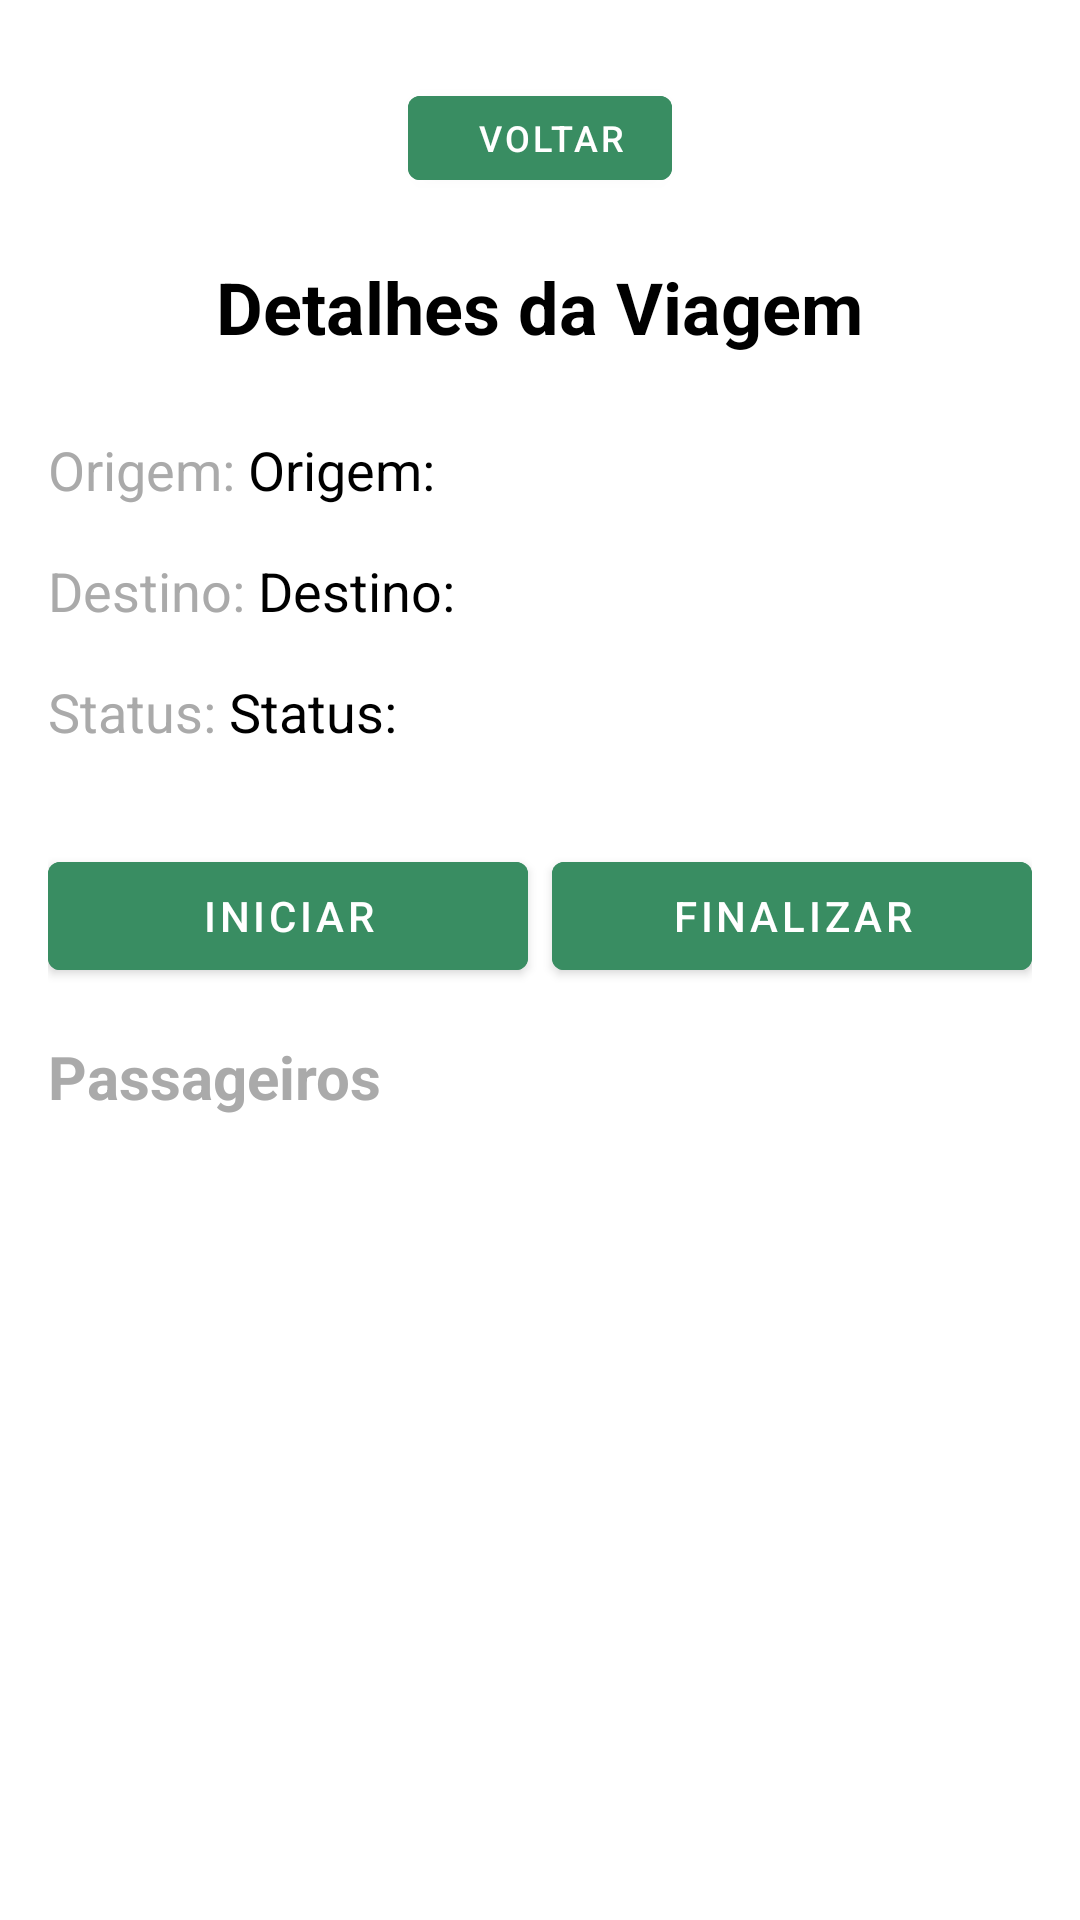

Produce the Android XML layout that renders to this screen, including the resource entries it uses.
<!-- AndroidManifest.xml: application theme Theme.BikeShopClienteMobile -->
<!-- res/layout/fragment_acompanha_viagem_admin.xml -->
<?xml version="1.0" encoding="utf-8"?>
<LinearLayout xmlns:android="http://schemas.android.com/apk/res/android"
    xmlns:tools="http://schemas.android.com/tools"
    android:layout_width="match_parent"
    android:layout_height="match_parent"
    android:orientation="vertical"
    android:padding="16dp"
    tools:context=".view.AcompanhaViagemAdminFragment">
    <Button
        android:id="@+id/voltar"
        android:layout_width="wrap_content"
        android:layout_height="40dp"
        android:layout_gravity="center"
        android:layout_marginTop="10dp"
        android:backgroundTint="@color/green"
        android:drawableLeft="@drawable/rounded_corner"
        android:drawablePadding="10dp"
        android:elevation="2dp"
        android:gravity="center"
        android:paddingLeft="24dp"
        android:padding="4dp"
        android:paddingRight="24dp"
        android:layout_centerHorizontal="false"
        android:text="Voltar"
        android:textColor="@android:color/white"
        android:textSize="12sp" />
    

    <TextView
        android:id="@+id/tvTitulo"
        android:layout_width="wrap_content"
        android:layout_height="wrap_content"
        android:text="Detalhes da Viagem"
        android:textSize="24sp"
        android:textStyle="bold"
        android:textColor="@android:color/black"
        android:layout_gravity="center"
        android:layout_marginTop="20dp"/>

    

    <LinearLayout
        android:layout_width="match_parent"
        android:layout_height="wrap_content"
        android:orientation="horizontal"
        android:layout_gravity="center"
        android:layout_marginBottom="16dp">
        <TextView
            android:id="@+id/tvLabelOrigem"
            android:layout_width="wrap_content"
            android:layout_height="wrap_content"
            android:text="Origem: "
            android:textSize="18sp"
            android:textColor="@android:color/darker_gray"
            android:layout_marginTop="26dp"/>
        <TextView
            android:id="@+id/tvOrigem"
            android:layout_width="wrap_content"
            android:layout_height="wrap_content"
            android:text="Origem: "
            android:textSize="18sp"
            android:textColor="@android:color/black"
            android:layout_marginTop="26dp"/>
    </LinearLayout>

    <LinearLayout
        android:layout_width="match_parent"
        android:layout_height="wrap_content"
        android:orientation="horizontal"
        android:layout_gravity="center"
        android:layout_marginBottom="16dp">
        <TextView
            android:id="@+id/tvLabelDestino"
            android:layout_width="wrap_content"
            android:layout_height="wrap_content"
            android:text="Destino: "
            android:textSize="18sp"
            android:textColor="@android:color/darker_gray"/>

        <TextView
            android:id="@+id/tvDestino"
            android:layout_width="wrap_content"
            android:layout_height="wrap_content"
            android:text="Destino:"
            android:textSize="18sp"
            android:textColor="@android:color/black"/>

    </LinearLayout>

    <LinearLayout
        android:layout_width="match_parent"
        android:layout_height="wrap_content"
        android:orientation="horizontal"
        android:layout_gravity="center"
        android:layout_marginBottom="16dp">
        <TextView
            android:id="@+id/tvLabelStatus"
            android:layout_width="wrap_content"
            android:layout_height="wrap_content"
            android:text="Status: "
            android:textSize="18sp"
            android:textColor="@android:color/darker_gray"/>
        <TextView
            android:id="@+id/tvStatus"
            android:layout_width="wrap_content"
            android:layout_height="wrap_content"
            android:text="Status:"
            android:textSize="18sp"
            android:textColor="@android:color/black"
            android:layout_marginBottom="16dp"/>
    </LinearLayout>

    
    <LinearLayout
        android:layout_width="match_parent"
        android:layout_height="wrap_content"
        android:orientation="horizontal"
        android:layout_gravity="center"
        android:layout_marginBottom="16dp">

        <Button
            android:id="@+id/bIniciar"
            android:layout_width="0dp"
            android:layout_height="wrap_content"
            android:layout_weight="1"
            android:text="Iniciar"
            android:backgroundTint="@color/green"
            android:textColor="@android:color/white"
            android:layout_marginEnd="8dp"/>

        <Button
            android:id="@+id/bFinalizar"
            android:layout_width="0dp"
            android:layout_height="wrap_content"
            android:layout_weight="1"
            android:text="Finalizar"
            android:backgroundTint="@color/green"
            android:textColor="@android:color/white"/>
    </LinearLayout>

    
    <TextView
        android:id="@+id/tvPassageiros"
        android:layout_width="wrap_content"
        android:layout_height="wrap_content"
        android:text="Passageiros"
        android:textSize="20sp"
        android:textStyle="bold"
        android:textColor="@android:color/darker_gray"
        android:layout_marginBottom="8dp"/>

    
    <androidx.recyclerview.widget.RecyclerView
        android:id="@+id/rvVisualizaPassageiros"
        android:layout_width="match_parent"
        android:layout_height="308dp"
        android:scrollbars="vertical"
        tools:listitem="@layout/item_list_row_sp" />

</LinearLayout>
<!-- res/layout/item_list_row_sp.xml (included above) -->
<?xml version="1.0" encoding="utf-8"?>
<LinearLayout xmlns:android="http://schemas.android.com/apk/res/android"
    xmlns:app="http://schemas.android.com/apk/res-auto"
    android:orientation="vertical"
    android:layout_width="match_parent"
    android:layout_height="wrap_content"
    android:padding="8dp"
    android:background="@drawable/rounded_corner"
    android:layout_marginBottom="8dp">

    <androidx.cardview.widget.CardView
        android:layout_width="match_parent"
        android:layout_height="wrap_content"
        app:cardCornerRadius="8dp"
        app:cardElevation="4dp"
        app:cardUseCompatPadding="true">

        <LinearLayout
            android:layout_width="match_parent"
            android:layout_height="wrap_content"
            android:padding="16dp"
            android:orientation="vertical">

            <TextView
                android:id="@+id/tvSpNome"
                android:layout_width="wrap_content"
                android:layout_height="wrap_content"
                android:textSize="16sp"
                android:textStyle="bold"
                android:textColor="@android:color/black"
                android:text="Nome do Passageiro"/>

            <TextView
                android:id="@+id/tvSpEndereco"
                android:layout_width="wrap_content"
                android:layout_height="wrap_content"
                android:textSize="14sp"
                android:textColor="@android:color/darker_gray"
                android:text="Endereço do Passageiro"/>

            <LinearLayout
                android:layout_width="match_parent"
                android:layout_height="wrap_content"
                android:orientation="horizontal"
                android:gravity="end"
                android:layout_marginTop="16dp">

                <Button
                    android:id="@+id/bPresente"
                    android:layout_width="wrap_content"
                    android:layout_height="wrap_content"
                    android:text="Embarcou"
                    android:backgroundTint="@color/green"
                    android:textColor="@android:color/white"
                    android:layout_marginEnd="8dp"/>

                <Button
                    android:id="@+id/bAusente"
                    android:layout_width="wrap_content"
                    android:layout_height="wrap_content"
                    android:text="Ausente"
                    android:backgroundTint="@color/green"
                    android:textColor="@android:color/white"/>
            </LinearLayout>
        </LinearLayout>
    </androidx.cardview.widget.CardView>
</LinearLayout>
<!-- resources referenced by this layout -->
<resources>
  <color name="green">#398D62</color>
  <!-- drawable rounded_corner (drawable) -->
  <shape xmlns:android="http://schemas.android.com/apk/res/android"
      android:shape="rectangle">
  
      <corners android:radius="12dp"/>
      <solid android:color="@android:color/white"/>
      <stroke
          android:width="1dp"
          android:color="@android:color/darker_gray"/>
  </shape>
  <style name="Theme.BikeShopClienteMobile" parent="Theme.MaterialComponents.DayNight.DarkActionBar">
          
          <item name="colorPrimary">@color/purple_500</item>
          <item name="colorPrimaryVariant">@color/purple_700</item>
          <item name="colorOnPrimary">@color/white</item>
          
          <item name="colorSecondary">@color/teal_200</item>
          <item name="colorSecondaryVariant">@color/teal_700</item>
          <item name="colorOnSecondary">@color/black</item>
          
          <item name="android:statusBarColor">?attr/colorPrimaryVariant</item>
          
      </style>
  <color name="purple_500">#FF6200EE</color>
  <color name="purple_700">#FF3700B3</color>
  <color name="white">#FFFFFFFF</color>
  <color name="teal_200">#FF03DAC5</color>
  <color name="teal_700">#FF018786</color>
  <color name="black">#FF000000</color>
</resources>
